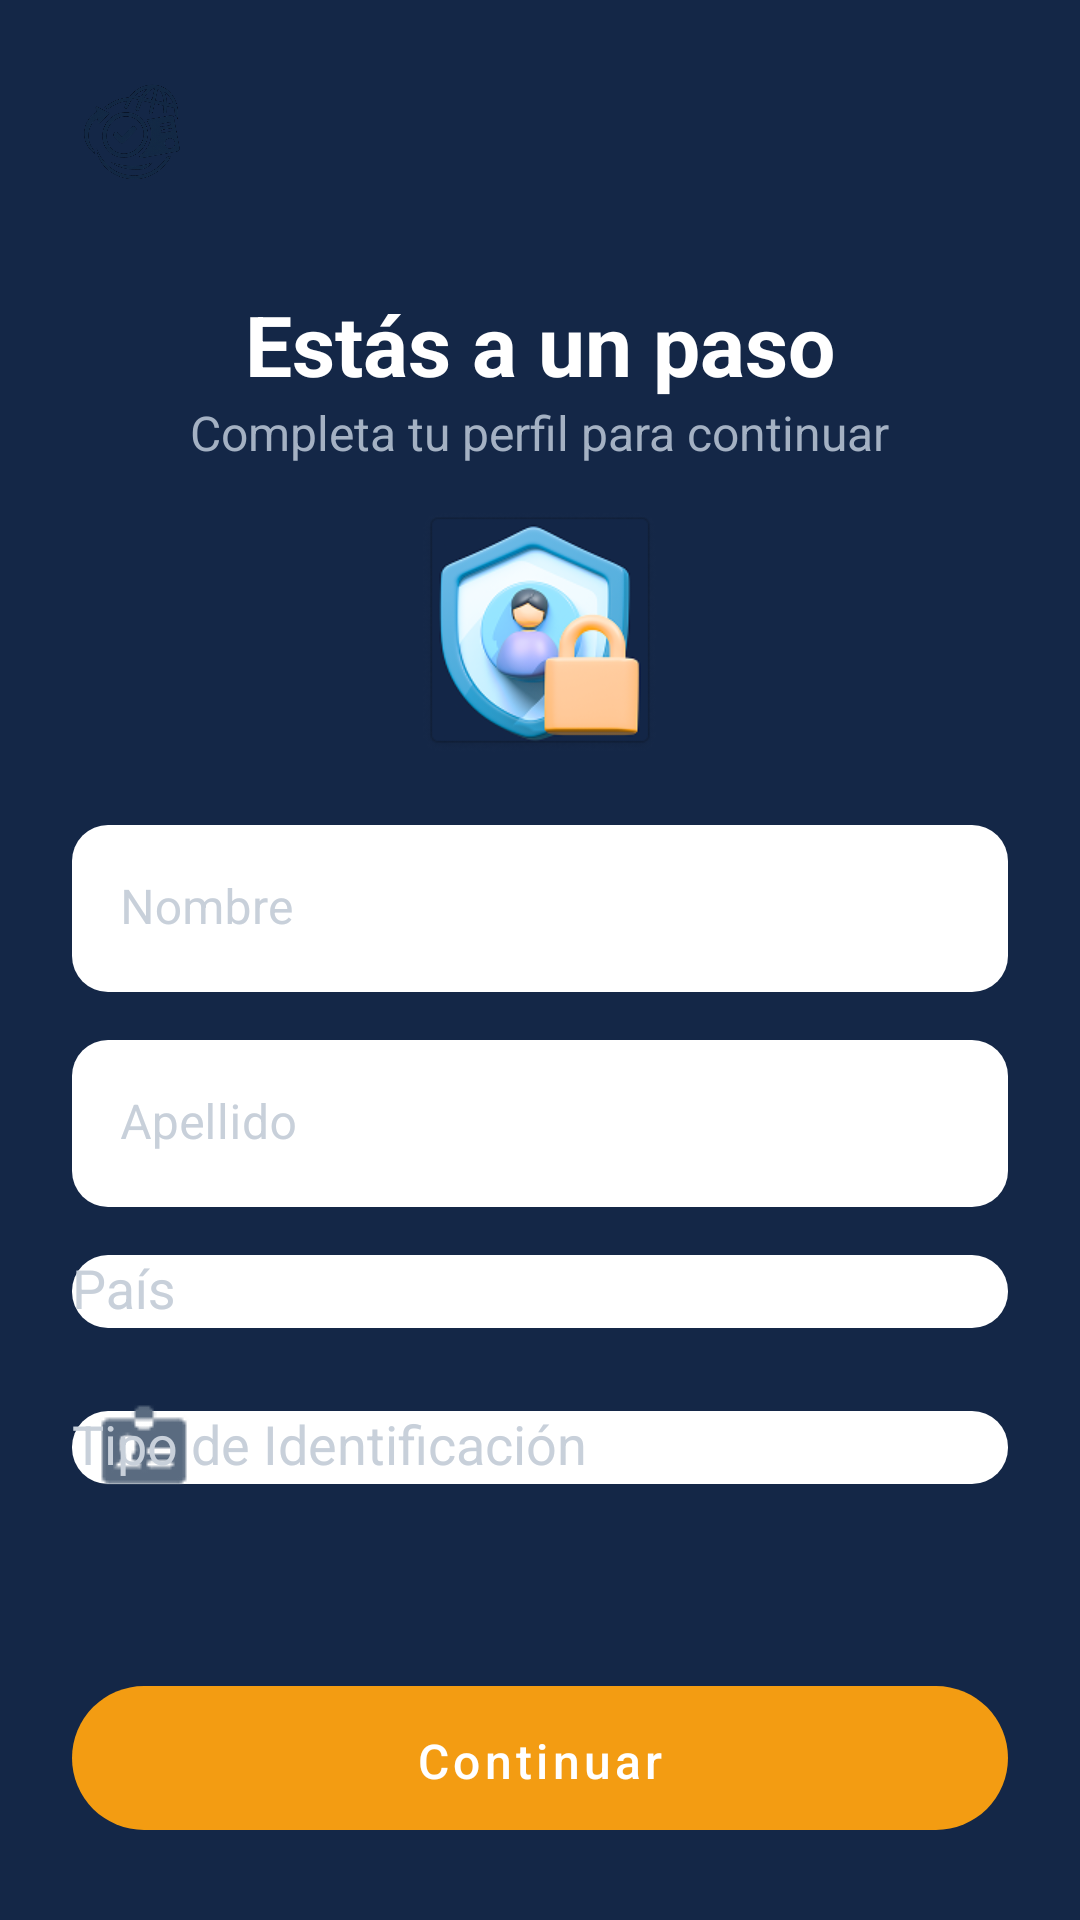

This screen was rendered from an Android layout file. Write that file and the resources it references.
<!-- AndroidManifest.xml: application theme Theme.CryptoPay -->
<!-- res/layout/activity_onboarding.xml -->
<?xml version="1.0" encoding="utf-8"?>
<ScrollView xmlns:android="http://schemas.android.com/apk/res/android"
    xmlns:app="http://schemas.android.com/apk/res-auto"
    xmlns:tools="http://schemas.android.com/tools"
    android:layout_width="match_parent"
    android:layout_height="match_parent"
    android:fillViewport="true"
    android:background="@color/primary_900"
    tools:context=".OnboardingActivity">

    <androidx.constraintlayout.widget.ConstraintLayout
        android:layout_width="match_parent"
        android:layout_height="wrap_content"
        android:padding="24dp">

        <ImageView
            android:id="@+id/logoImageView"
            android:layout_width="40dp"
            android:layout_height="40dp"
            android:src="@drawable/logo"
            app:layout_constraintTop_toTopOf="parent"
            app:layout_constraintStart_toStartOf="parent" />
        <ImageButton
            android:id="@+id/profileImageButton"
            android:layout_width="48dp"
            android:layout_height="48dp"
            android:background="@drawable/bg_profile_placeholder"
            android:src="@drawable/ic_add_photo"
            app:tint="@color/neutral_200"
            app:layout_constraintTop_toTopOf="parent"
            app:layout_constraintEnd_toEndOf="parent"
            android:contentDescription="Agregar foto de perfil" />
        <TextView
            android:id="@+id/titleTextView"
            android:layout_width="wrap_content"
            android:layout_height="wrap_content"
            android:layout_marginTop="32dp"
            android:text="Estás a un paso"
            android:textColor="@color/white"
            android:textSize="28sp"
            android:textStyle="bold"
            app:layout_constraintTop_toBottomOf="@id/logoImageView"
            app:layout_constraintStart_toStartOf="parent"
            app:layout_constraintEnd_toEndOf="parent" />
        <TextView
            android:id="@+id/subtitleTextView"
            android:layout_width="wrap_content"
            android:layout_height="wrap_content"
            android:text="Completa tu perfil para continuar"
            android:textColor="@color/neutral_300"
            android:textSize="16sp"
            app:layout_constraintTop_toBottomOf="@id/titleTextView"
            app:layout_constraintStart_toStartOf="parent"
            app:layout_constraintEnd_toEndOf="parent" />
        <ImageView
            android:id="@+id/shieldImageView"
            android:layout_width="80dp"
            android:layout_height="80dp"
            android:layout_marginTop="16dp"
            android:src="@drawable/ic_shield_lock"
            app:layout_constraintTop_toBottomOf="@id/subtitleTextView"
            app:layout_constraintStart_toStartOf="parent"
            app:layout_constraintEnd_toEndOf="parent" />

        <com.google.android.material.textfield.TextInputLayout
            android:id="@+id/nameInputLayout"
            style="@style/Widget.CryptoPay.TextInputLayout.Onboarding.Filled"
            android:layout_width="0dp"
            android:layout_height="wrap_content"
            android:layout_marginTop="24dp"
            android:hint="Nombre"
            app:layout_constraintTop_toBottomOf="@id/shieldImageView"
            app:layout_constraintStart_toStartOf="parent"
            app:layout_constraintEnd_toEndOf="parent">
            <com.google.android.material.textfield.TextInputEditText
                android:id="@+id/nameEditText"
                android:layout_width="match_parent"
                android:layout_height="wrap_content"
                android:textColor="@color/primary_900"
                android:inputType="textPersonName|textCapWords" />
        </com.google.android.material.textfield.TextInputLayout>

        <com.google.android.material.textfield.TextInputLayout
            android:id="@+id/lastNameInputLayout"
            style="@style/Widget.CryptoPay.TextInputLayout.Onboarding.Filled"
            android:layout_width="0dp"
            android:layout_height="wrap_content"
            android:layout_marginTop="16dp"
            android:hint="Apellido"
            app:layout_constraintTop_toBottomOf="@id/nameInputLayout"
            app:layout_constraintStart_toStartOf="parent"
            app:layout_constraintEnd_toEndOf="parent">
            <com.google.android.material.textfield.TextInputEditText
                android:id="@+id/lastNameEditText"
                android:layout_width="match_parent"
                android:layout_height="wrap_content"
                android:textColor="@color/primary_900"
                android:inputType="textPersonName|textCapWords" />
        </com.google.android.material.textfield.TextInputLayout>

        <com.google.android.material.textfield.TextInputLayout
            android:id="@+id/countryInputLayout"
            style="@style/Widget.CryptoPay.TextInputLayout.Onboarding.Filled"
            android:layout_width="0dp"
            android:layout_height="wrap_content"
            android:layout_marginTop="16dp"
            android:hint="País"
            app:layout_constraintTop_toBottomOf="@id/lastNameInputLayout"
            app:layout_constraintStart_toStartOf="parent"
            app:layout_constraintEnd_toEndOf="parent">
            <AutoCompleteTextView
                android:id="@+id/countryAutoComplete"
                android:layout_width="match_parent"
                android:layout_height="wrap_content"
                android:textColor="@color/primary_900"
                android:inputType="none"/>
        </com.google.android.material.textfield.TextInputLayout>

        <com.google.android.material.textfield.TextInputLayout
            android:id="@+id/idTypeInputLayout"
            style="@style/Widget.CryptoPay.TextInputLayout.Onboarding.Filled"
            android:layout_width="0dp"
            android:layout_height="wrap_content"
            android:layout_marginTop="16dp"
            android:hint="Tipo de Identificación"
            app:startIconDrawable="@drawable/ic_identity_card"
            app:layout_constraintTop_toBottomOf="@id/countryInputLayout"
            app:layout_constraintStart_toStartOf="parent"
            app:layout_constraintEnd_toEndOf="parent">
            <AutoCompleteTextView
                android:id="@+id/idTypeAutoComplete"
                android:layout_width="match_parent"
                android:layout_height="wrap_content"
                android:textColor="@color/primary_900"
                android:inputType="none"/>
        </com.google.android.material.textfield.TextInputLayout>

        <com.google.android.material.button.MaterialButton
            android:id="@+id/continueButton"
            android:layout_width="0dp"
            android:layout_height="60dp"
            android:layout_marginTop="32dp"
            android:enabled="false"
            android:text="Continuar"
            android:textColor="@color/white"
            android:textSize="16sp"
            app:backgroundTint="@color/cta"
            app:cornerRadius="28dp"
            app:layout_constraintTop_toBottomOf="@id/idTypeInputLayout"
            app:layout_constraintStart_toStartOf="parent"
            app:layout_constraintEnd_toEndOf="parent"
            app:layout_constraintVertical_bias="1.0"
            app:layout_constraintBottom_toBottomOf="parent"/>

    </androidx.constraintlayout.widget.ConstraintLayout>
</ScrollView>
<!-- resources referenced by this layout -->
<resources>
  <color name="cta">#F39C12</color>
  <color name="neutral_200">#C8D0DA</color>
  <color name="neutral_300">#A4B1C3</color>
  <color name="primary_900">#142747</color>
  <color name="white">#FFFFFFFF</color>
  <!-- drawable ic_identity_card: png bitmap (drawable, 1455 bytes) -->
  <!-- drawable ic_shield_lock: png bitmap (drawable, 31278 bytes) -->
  <!-- drawable logo: png bitmap (drawable, 131068 bytes) -->
  <style name="Widget.CryptoPay.TextInputLayout.Onboarding.Filled" parent="Widget.MaterialComponents.TextInputLayout.FilledBox">
          <item name="boxBackgroundColor">@color/white</item>
  
          <item name="android:textColorHint">@color/neutral_200</item>
          <item name="hintTextColor">@color/neutral_200</item>
  
          <item name="boxStrokeWidth">0dp</item>
          <item name="boxStrokeWidthFocused">0dp</item>
  
          <item name="startIconTint">@color/neutral_500</item>
          <item name="endIconTint">@color/neutral_500</item>
      </style>
  <style name="Theme.CryptoPay" parent="Theme.MaterialComponents.DayNight.NoActionBar">
          
          <item name="colorPrimary">@color/primary_600</item>
          <item name="colorPrimaryDark">@color/primary_900</item>
          <item name="colorOnPrimary">@color/white</item>
  
          <item name="colorSecondary">@color/accent_500</item>
          <item name="colorOnSecondary">@color/primary_950</item>
  
          <item name="colorSurface">@color/white</item>
          <item name="colorOnSurface">@color/primary_900</item>
  
          
          
  
          <item name="colorError">@color/error_500</item>
          <item name="colorOnError">@color/white</item>
  
          
          <item name="materialButtonStyle">@style/Widget.CryptoPay.Button.Pill</item>
          <item name="textInputStyle">@style/Widget.CryptoPay.TextInputLayout.Outlined</item>
  
          
          <item name="android:statusBarColor">@color/primary_900</item>
          <item name="android:navigationBarColor">@color/white</item>
      </style>
  <color name="neutral_500">#5A6B80</color>
  <color name="primary_600">#2B5290</color>
  <color name="accent_500">#22D1EE</color>
  <color name="primary_950">#0A1528</color>
  <color name="error_500">#D32F2F</color>
  <style name="Widget.CryptoPay.Button.Pill" parent="Widget.MaterialComponents.Button">
          <item name="cornerRadius">28dp</item>
          <item name="android:textAllCaps">false</item>
          <item name="android:paddingTop">14dp</item>
          <item name="android:paddingBottom">14dp</item>
          
          <item name="backgroundTint">@color/white</item>
          <item name="android:textColor">@color/primary_900</item>
      </style>
  <style name="Widget.CryptoPay.TextInputLayout.Outlined" parent="Widget.MaterialComponents.TextInputLayout.OutlinedBox">
          <item name="boxCornerRadiusTopStart">12dp</item>
          <item name="boxCornerRadiusTopEnd">12dp</item>
          <item name="boxCornerRadiusBottomStart">12dp</item>
          <item name="boxCornerRadiusBottomEnd">12dp</item>
          <item name="boxStrokeWidth">1dp</item>
          <item name="boxStrokeColor">@color/primary_300</item>
          <item name="android:textColorHint">@color/neutral_400</item>
      </style>
  <color name="primary_300">#6A90C3</color>
  <color name="neutral_400">#7C8CA1</color>
</resources>
